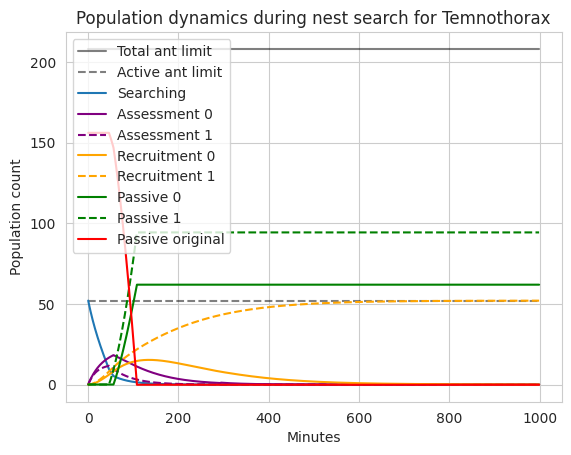

Reproduce this figure in Python.
import seaborn as sns
import matplotlib.pyplot as plt

sns.set_style('whitegrid')

# SPratt Parameters from 2002 paper
N = 208  # SD 99
p = 0.25 # SD 0.1
M = 2
l   = [0.033] * M # SD 0.016
phi = [0.099] * M # SD 0.02
u   = [0.013] * M # SD 0.006
k   = [0.015, 0.02] # SD 0.006 and 0.008 respectively

rho = {
    (0, 1) : 0.008, # SD 0.004
    (1, 0) : 0.0
}

#c = 4.6 # Minutes to move item.. not used
T = 8 # ?

def I(Ri, S):
    return Ri if Ri < T and S > 0 else 0

def J(Ri, Pinitial):
    return 0 if Ri < T or Pinitial <= 0 else Ri

def dS(S, R):
    return (-sum(ui * S for ui in u)
            - sum(l[i] * I(R[i], S) for i in range(len(R))))

def dAi(S, R, A, i):
    return (u[i] * S
            + l[i] * I(R[i], S)
            + sum((rho[(i, j)]*A[j] -  rho[(j, i)]*A[i])
                  for j in range(len(A)) if j != i)
            - k[i]*A[i]
            )

def dRi(R, A, i):
    return (k[i]*A[i]
            + sum((rho[(j, i)]*R[j] -  rho[(i, j)]*R[i])
                  for j in range(len(A)) if j != i))

def dPi(R, Pinitial, i):
    print(Pinitial)
    print(J(R[i], Pinitial))
    return phi[i] * J(R[i], Pinitial)

def simulate():
    S = int(p * N)
    Pinitial = int((1.0 - p) * N)
    P = [0] * M
    A = [0] * M
    R = [0] * M

    S_history = []
    P_history = []
    A_history = []
    R_history = []
    P_origin_history = []

    print('Initial Population:')
    print('S: {S}\nA: {A}\nR: {R}\nP: {P}'.format(S=S, A=A, R=R, P=P))
    print(Pinitial)
    #iterations = 143
    iterations = 1000
    for _ in range(iterations):
        S_history.append(S)
        P_history.append(P)
        A_history.append(A)
        R_history.append(R)
        P_origin_history.append(Pinitial)

        newS = S + dS(S, R)
        newA = [Ai + dAi(S, R, A, i)     for i, Ai in enumerate(A)]
        newR = [Ri + dRi(R, A, i)        for i, Ri in enumerate(R)]
        newP = [Pi + dPi(R, Pinitial, i) for i, Pi in enumerate(P)]
        Pinitial -= sum(dPi(R, Pinitial, i) for i, _ in enumerate(P))
        S = newS
        A = newA
        R = newR
        P = newP
        print('Population:')
        print('S: {S}\nA: {A}\nR: {R}\nP: {P}'.format(S=S, A=A, R=R, P=P))
        print(Pinitial)

    time = list(range(iterations))
    plt.plot(time, [N] * iterations, color='black', alpha=0.5, label='Total ant limit')
    plt.plot(time, [int(N*p)] * iterations, '--', color='black', alpha=0.5, label='Active ant limit')
    #plt.plot(time, [int(N*(1.0 - p))] * iterations, color='black', alpha=0.5, label='Passive ant limit')
    plt.plot(time, S_history, label='Searching')
    for i, Ah in enumerate(zip(*A_history)):
        linestyle = ['-', '--'][i]
        plt.plot(time, Ah, color='purple', label='Assessment {}'.format(i), linestyle=linestyle)
    for i, Rh in enumerate(zip(*R_history)):
        linestyle = ['-', '--'][i]
        plt.plot(time, Rh, color='orange', label='Recruitment {}'.format(i), linestyle=linestyle)
    for i, Ph in enumerate(zip(*P_history)):
        linestyle = ['-', '--'][i]
        plt.plot(time, Ph, color='green', label='Passive {}'.format(i), linestyle=linestyle)
    plt.plot(time, P_origin_history, color='red', label='Passive original')
    plt.legend()
    plt.xlabel('Minutes')
    plt.ylabel('Population count')
    plt.title('Population dynamics during nest search for Temnothorax')
    plt.show()

if __name__ == '__main__':
    simulate()
